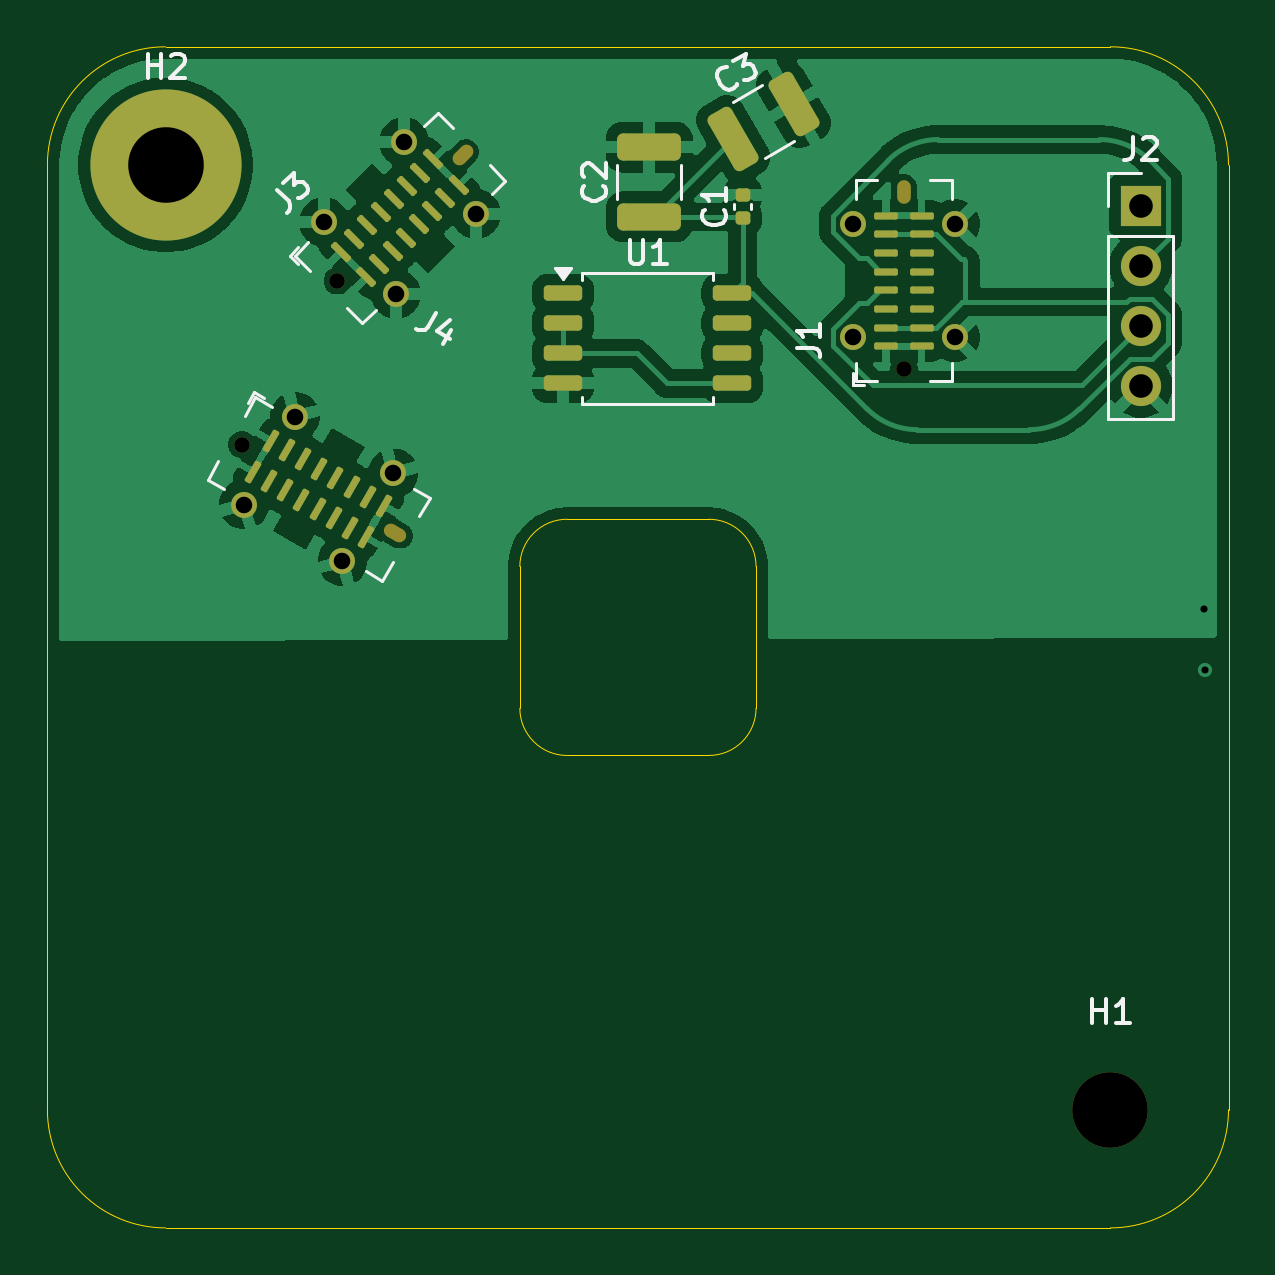
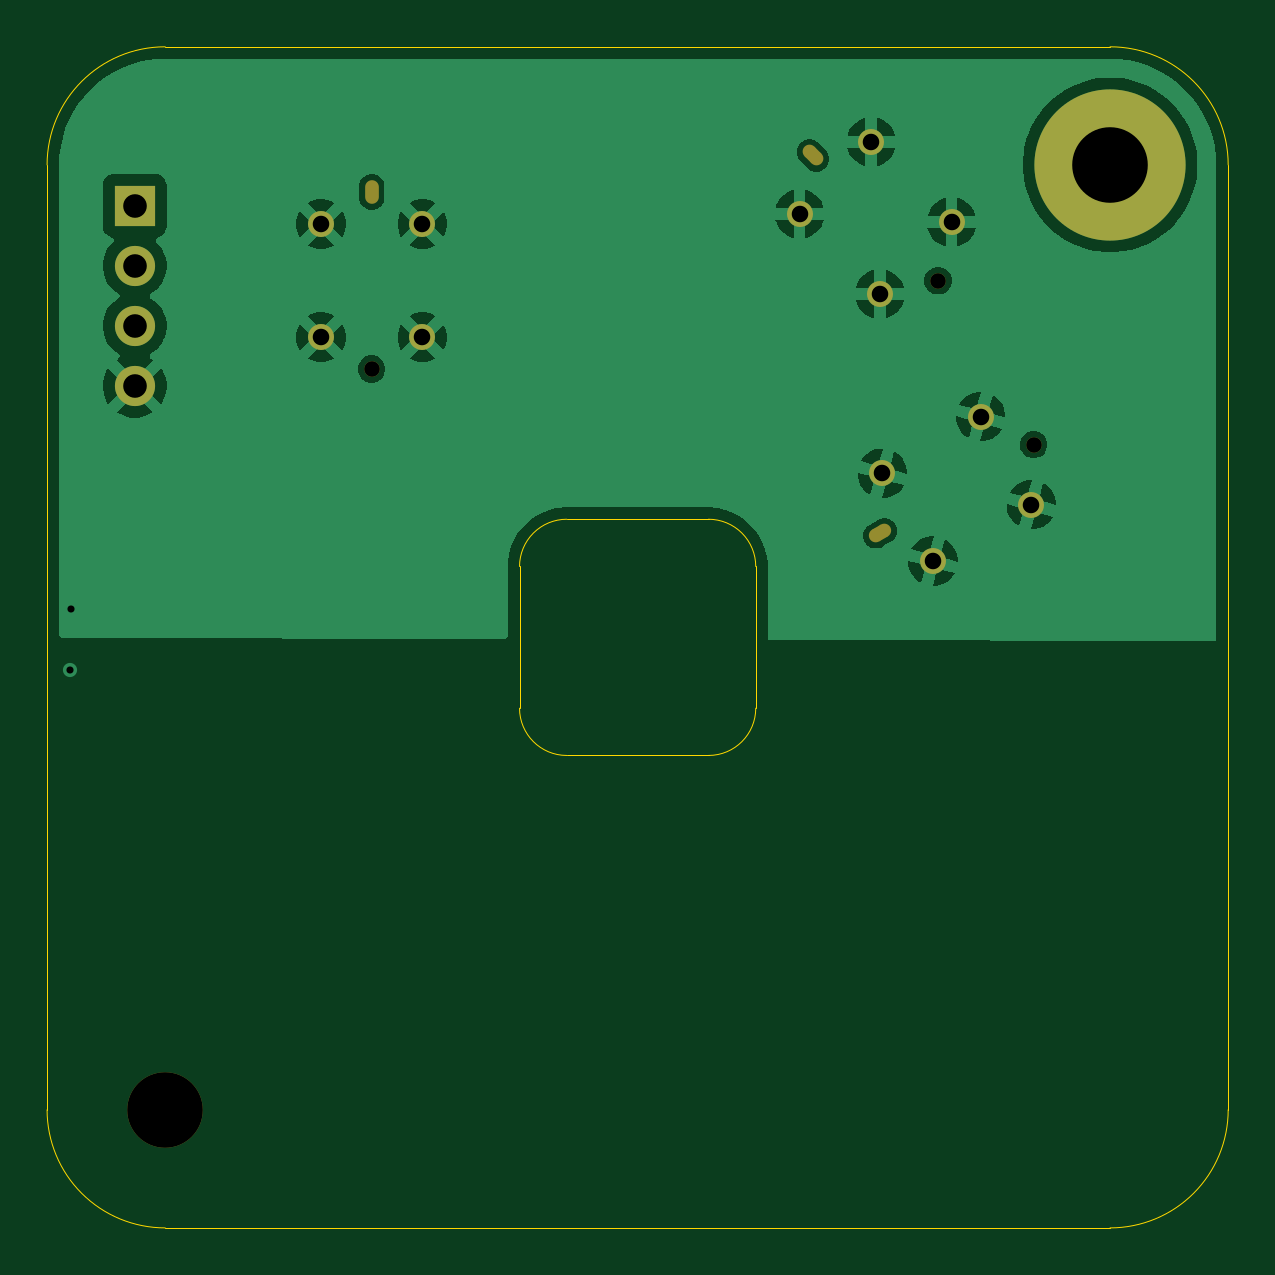
Circuit board: 11 layer files. Board 50.0 x 50.0 mm.
- bottom_copper: gerber-B_Cu.gbr (50175 bytes)
- bottom_mask: gerber-B_Mask.gbr (1926 bytes)
- paste: gerber-B_Paste.gbr (449 bytes)
- bottom_silk: gerber-B_Silkscreen.gbr (450 bytes)
- outline: gerber-Edge_Cuts.gbr (1515 bytes)
- top_copper: gerber-F_Cu.gbr (73121 bytes)
- top_mask: gerber-F_Mask.gbr (4865 bytes)
- paste: gerber-F_Paste.gbr (3841 bytes)
- top_silk: gerber-F_Silkscreen.gbr (11579 bytes)
- drill: gerber-NPTH.drl (691 bytes)
- drill: gerber-PTH.drl (831 bytes)

=== bottom_copper: gerber-B_Cu.gbr (50175 bytes, source omitted) ===
=== bottom_mask: gerber-B_Mask.gbr (1926 bytes, source withheld) ===
=== paste: gerber-B_Paste.gbr ===
%TF.GenerationSoftware,KiCad,Pcbnew,9.0.6*%
%TF.CreationDate,2025-11-26T00:28:20+08:00*%
%TF.ProjectId,gerber,67657262-6572-42e6-9b69-6361645f7063,rev?*%
%TF.SameCoordinates,Original*%
%TF.FileFunction,Paste,Bot*%
%TF.FilePolarity,Positive*%
%FSLAX46Y46*%
G04 Gerber Fmt 4.6, Leading zero omitted, Abs format (unit mm)*
G04 Created by KiCad (PCBNEW 9.0.6) date 2025-11-26 00:28:20*
%MOMM*%
%LPD*%
G01*
G04 APERTURE LIST*
G04 APERTURE END LIST*
M02*

=== bottom_silk: gerber-B_Silkscreen.gbr ===
%TF.GenerationSoftware,KiCad,Pcbnew,9.0.6*%
%TF.CreationDate,2025-11-26T00:28:20+08:00*%
%TF.ProjectId,gerber,67657262-6572-42e6-9b69-6361645f7063,rev?*%
%TF.SameCoordinates,Original*%
%TF.FileFunction,Legend,Bot*%
%TF.FilePolarity,Positive*%
%FSLAX46Y46*%
G04 Gerber Fmt 4.6, Leading zero omitted, Abs format (unit mm)*
G04 Created by KiCad (PCBNEW 9.0.6) date 2025-11-26 00:28:20*
%MOMM*%
%LPD*%
G01*
G04 APERTURE LIST*
G04 APERTURE END LIST*
M02*

=== outline: gerber-Edge_Cuts.gbr ===
%TF.GenerationSoftware,KiCad,Pcbnew,9.0.6*%
%TF.CreationDate,2025-11-26T00:28:20+08:00*%
%TF.ProjectId,gerber,67657262-6572-42e6-9b69-6361645f7063,rev?*%
%TF.SameCoordinates,Original*%
%TF.FileFunction,Profile,NP*%
%FSLAX46Y46*%
G04 Gerber Fmt 4.6, Leading zero omitted, Abs format (unit mm)*
G04 Created by KiCad (PCBNEW 9.0.6) date 2025-11-26 00:28:20*
%MOMM*%
%LPD*%
G01*
G04 APERTURE LIST*
%TA.AperFunction,Profile*%
%ADD10C,0.050000*%
%TD*%
G04 APERTURE END LIST*
D10*
X105000000Y-150000000D02*
G75*
G02*
X100000000Y-145000000I0J5000000D01*
G01*
X145000000Y-100000000D02*
G75*
G02*
X150000000Y-105000000I0J-5000000D01*
G01*
X122000000Y-130000000D02*
G75*
G02*
X120000000Y-128000000I0J2000000D01*
G01*
X100000000Y-145000000D02*
X100000000Y-105000000D01*
X150000000Y-145000000D02*
G75*
G02*
X145000000Y-150000000I-5000000J0D01*
G01*
X150000000Y-105000000D02*
X150000000Y-145000000D01*
X105000000Y-100000000D02*
X145000000Y-100000000D01*
X130000000Y-128000000D02*
G75*
G02*
X128000000Y-130000000I-2000000J0D01*
G01*
X145000000Y-150000000D02*
X105000000Y-150000000D01*
X128000000Y-130000000D02*
X122000000Y-130000000D01*
X120000000Y-122000000D02*
G75*
G02*
X122000000Y-120000000I2000000J0D01*
G01*
X122000000Y-120000000D02*
X128000000Y-120000000D01*
X100000000Y-105000000D02*
G75*
G02*
X105000000Y-100000000I5000000J0D01*
G01*
X130000000Y-122000000D02*
X130000000Y-128000000D01*
X120000000Y-128000000D02*
X120000000Y-122000000D01*
X128000000Y-120000000D02*
G75*
G02*
X130000000Y-122000000I0J-2000000D01*
G01*
M02*

=== top_copper: gerber-F_Cu.gbr (73121 bytes, source omitted) ===
=== top_mask: gerber-F_Mask.gbr (4865 bytes, source withheld) ===
=== paste: gerber-F_Paste.gbr (3841 bytes, source withheld) ===
=== top_silk: gerber-F_Silkscreen.gbr (11579 bytes, source omitted) ===
=== drill: gerber-NPTH.drl ===
M48
; DRILL file {KiCad 9.0.6} date 2025-11-26T00:28:33+0800
; FORMAT={-:-/ absolute / metric / decimal}
; #@! TF.CreationDate,2025-11-26T00:28:33+08:00
; #@! TF.GenerationSoftware,Kicad,Pcbnew,9.0.6
; #@! TF.FileFunction,NonPlated,1,2,NPTH
FMAT,2
METRIC
; #@! TA.AperFunction,NonPlated,NPTH,ComponentDrill
T1C0.580
; #@! TA.AperFunction,NonPlated,NPTH,ComponentDrill
T2C0.660
; #@! TA.AperFunction,NonPlated,NPTH,ComponentDrill
T3C3.200
%
G90
G05
T2
X108.239Y-116.842
X112.277Y-109.903
X136.259Y-113.646
T3
X145.0Y-145.0
T1
G00X114.553Y-120.487
M15
G01X114.916Y-120.697
M16
G05
G00X117.432Y-104.748
M15
G01X117.728Y-104.452
M16
G05
G00X136.259Y-106.356
M15
G01X136.259Y-105.936
M16
G05
M30

=== drill: gerber-PTH.drl ===
M48
; DRILL file {KiCad 9.0.6} date 2025-11-26T00:28:33+0800
; FORMAT={-:-/ absolute / metric / decimal}
; #@! TF.CreationDate,2025-11-26T00:28:33+08:00
; #@! TF.GenerationSoftware,Kicad,Pcbnew,9.0.6
; #@! TF.FileFunction,Plated,1,2,PTH
FMAT,2
METRIC
; #@! TA.AperFunction,Plated,PTH,ViaDrill
T1C0.300
; #@! TA.AperFunction,Plated,PTH,ComponentDrill
T2C0.700
; #@! TA.AperFunction,Plated,PTH,ComponentDrill
T3C1.000
; #@! TA.AperFunction,Plated,PTH,ComponentDrill
T4C3.200
%
G90
G05
T1
X148.98Y-123.81
X149.01Y-126.39
T2
X108.333Y-119.379
X110.483Y-115.655
X111.711Y-107.428
X112.49Y-121.779
X114.64Y-118.055
X114.752Y-110.469
X115.105Y-104.034
X118.146Y-107.075
X134.109Y-107.496
X134.109Y-112.296
X138.409Y-107.496
X138.409Y-112.296
T3
X146.289Y-106.736
X146.289Y-109.276
X146.289Y-111.816
X146.289Y-114.356
T4
X105.0Y-105.0
M30

